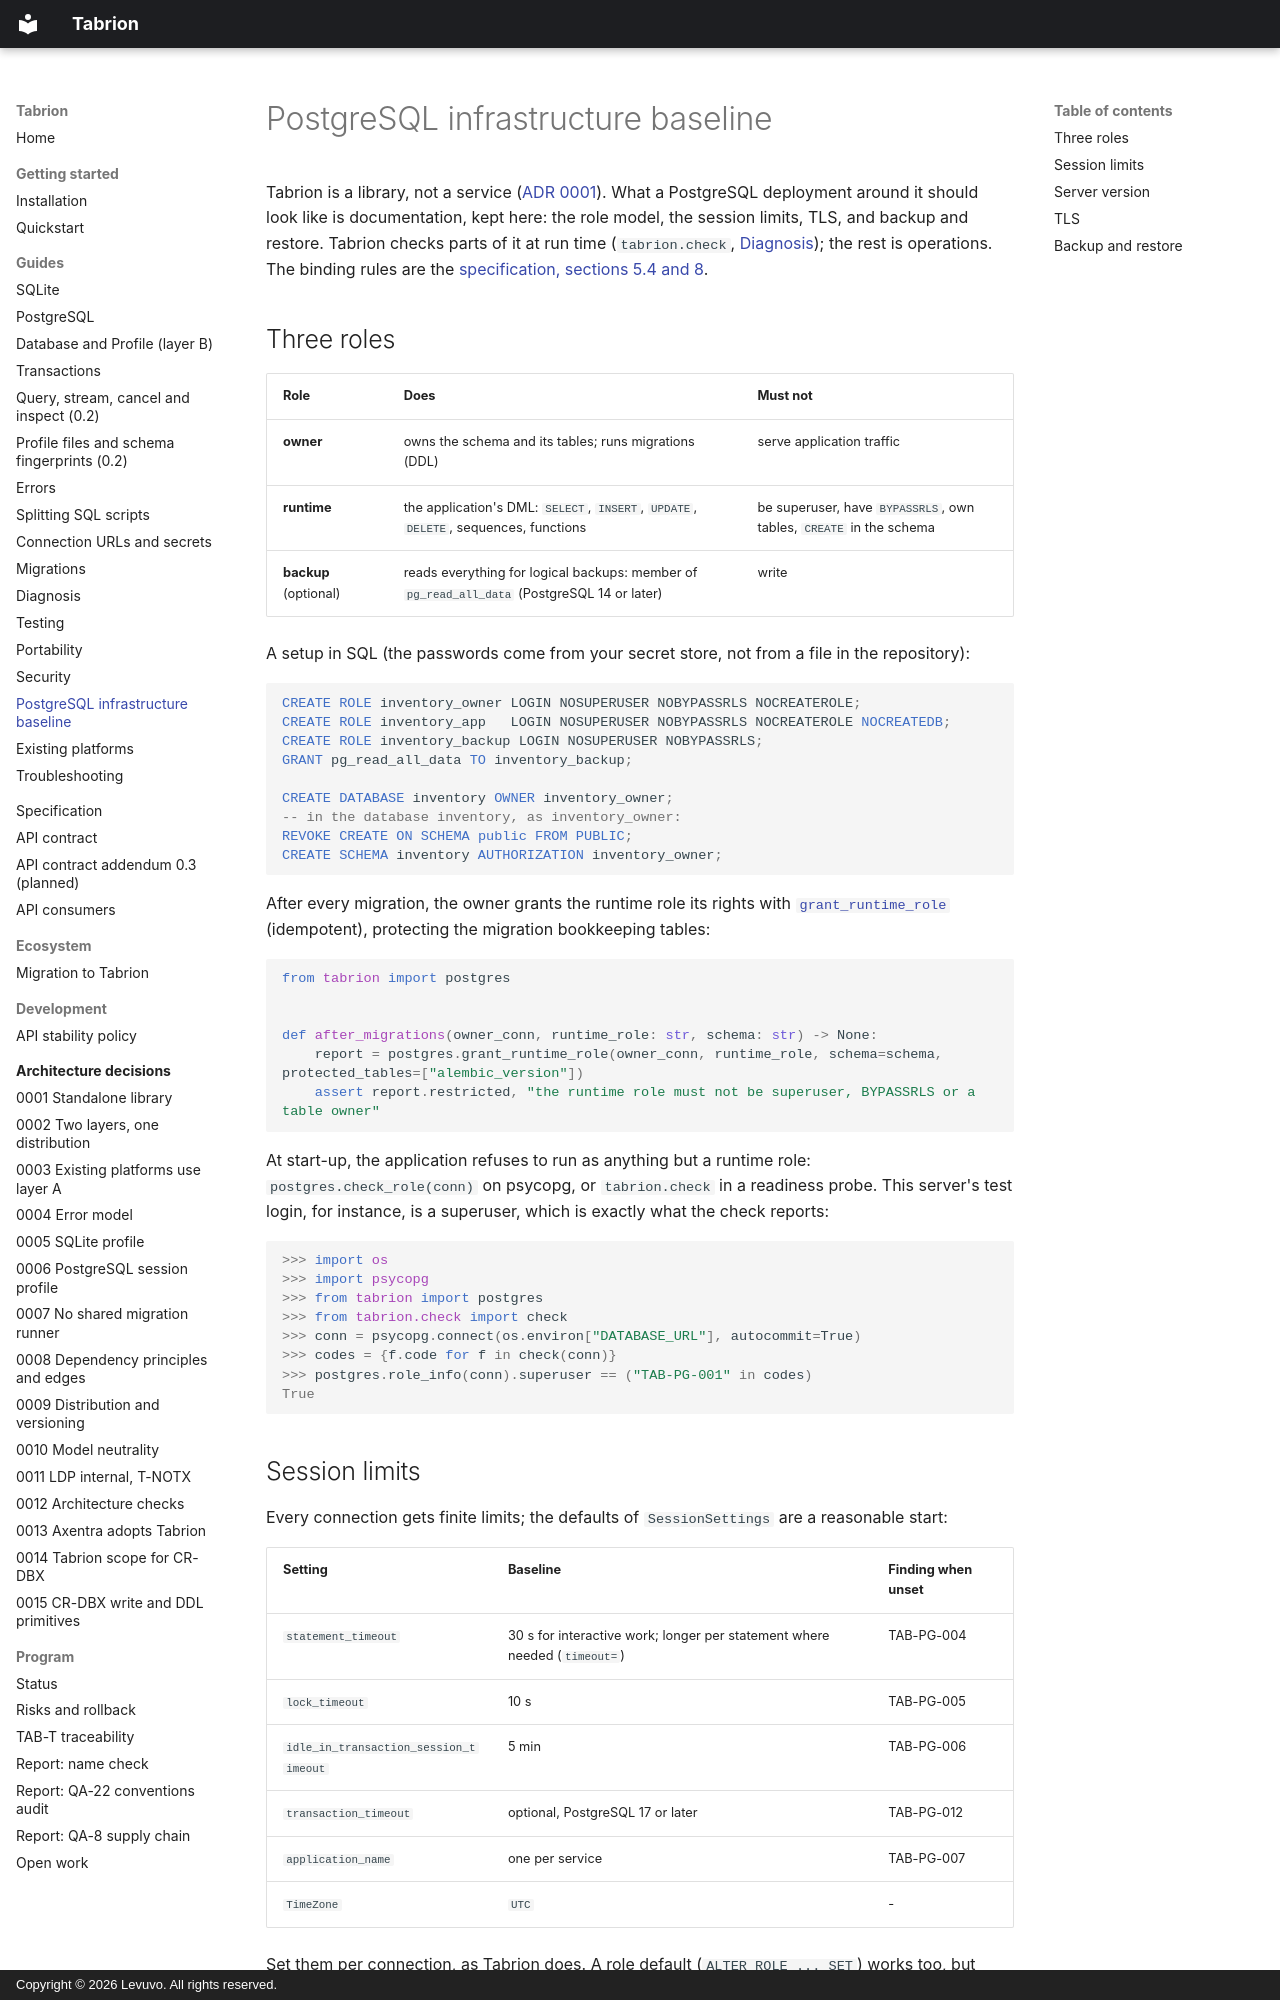

repository: peterkarlhuber/tabrion · page: guides/infrastructure-baseline/index.html · generator: mkdocs · copyright: Copyright © 2026 Levuvo. All rights reserved.

# PostgreSQL infrastructure baseline

<!-- docs-test: postgres -->

Tabrion is a library, not a service ([ADR 0001](../adr/0001-standalone-library.md)). What a PostgreSQL deployment
around it should look like is documentation, kept here: the role model, the session limits, TLS, and backup and
restore. Tabrion checks parts of it at run time (`tabrion.check`, [Diagnosis](check.md)); the rest is operations.
The binding rules are the [specification, sections 5.4 and 8](../specification.md#54-roles-and-least-privilege).

## Three roles

| Role | Does | Must not |
|---|---|---|
| **owner** | owns the schema and its tables; runs migrations (DDL) | serve application traffic |
| **runtime** | the application's DML: `SELECT`, `INSERT`, `UPDATE`, `DELETE`, sequences, functions | be superuser, have `BYPASSRLS`, own tables, `CREATE` in the schema |
| **backup** (optional) | reads everything for logical backups: member of `pg_read_all_data` (PostgreSQL 14 or later) | write |

A setup in SQL (the passwords come from your secret store, not from a file in the repository):

```sql
CREATE ROLE inventory_owner LOGIN NOSUPERUSER NOBYPASSRLS NOCREATEROLE;
CREATE ROLE inventory_app   LOGIN NOSUPERUSER NOBYPASSRLS NOCREATEROLE NOCREATEDB;
CREATE ROLE inventory_backup LOGIN NOSUPERUSER NOBYPASSRLS;
GRANT pg_read_all_data TO inventory_backup;

CREATE DATABASE inventory OWNER inventory_owner;
-- in the database inventory, as inventory_owner:
REVOKE CREATE ON SCHEMA public FROM PUBLIC;
CREATE SCHEMA inventory AUTHORIZATION inventory_owner;
```

After every migration, the owner grants the runtime role its rights with
[`grant_runtime_role`](postgresql.md#roles) (idempotent), protecting the migration bookkeeping tables:

```python
from tabrion import postgres


def after_migrations(owner_conn, runtime_role: str, schema: str) -> None:
    report = postgres.grant_runtime_role(owner_conn, runtime_role, schema=schema, protected_tables=["alembic_version"])
    assert report.restricted, "the runtime role must not be superuser, BYPASSRLS or a table owner"
```

At start-up, the application refuses to run as anything but a runtime role: `postgres.check_role(conn)` on psycopg,
or `tabrion.check` in a readiness probe. This server's test login, for instance, is a superuser, which is exactly what
the check reports:

```pycon
>>> import os
>>> import psycopg
>>> from tabrion import postgres
>>> from tabrion.check import check
>>> conn = psycopg.connect(os.environ["DATABASE_URL"], autocommit=True)
>>> codes = {f.code for f in check(conn)}
>>> postgres.role_info(conn).superuser == ("TAB-PG-001" in codes)
True
```
